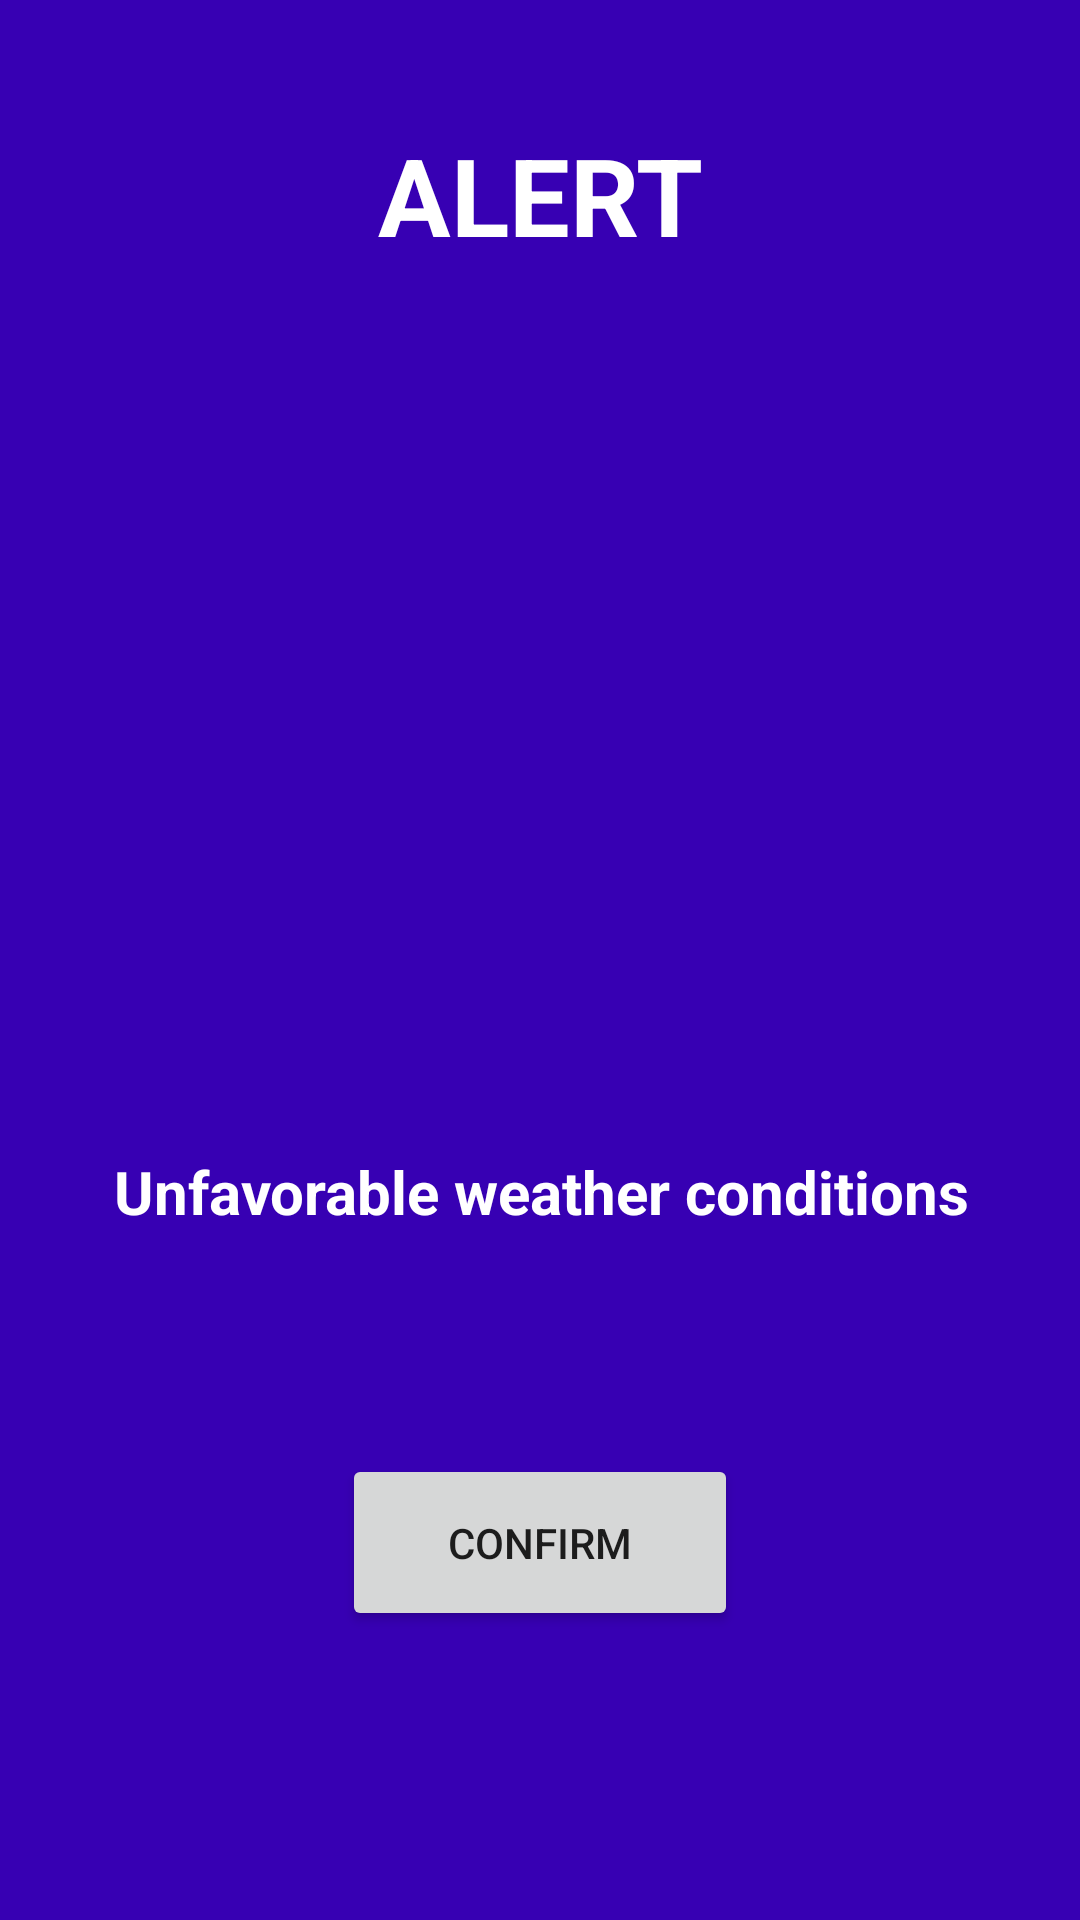

Produce the Android XML layout that renders to this screen, including the resource entries it uses.
<!-- AndroidManifest.xml: application theme Theme.ProjetoFinal -->
<!-- res/layout/activity_alert.xml -->
<?xml version="1.0" encoding="utf-8"?>
<androidx.constraintlayout.widget.ConstraintLayout
    xmlns:android="http://schemas.android.com/apk/res/android"
    xmlns:app="http://schemas.android.com/apk/res-auto"
    xmlns:tools="http://schemas.android.com/tools"
    android:background="@color/purple_700"
    android:layout_width="match_parent"
    android:layout_height="match_parent">

    <ImageView
        android:id="@+id/imageView"
        android:layout_width="255dp"
        android:layout_height="255dp"
        android:adjustViewBounds="true"
        android:background="@color/purple_700"
        android:contentDescription="@string/alerta"
        android:cropToPadding="false"
        app:layout_constraintBottom_toBottomOf="parent"
        app:layout_constraintEnd_toEndOf="parent"
        app:layout_constraintStart_toStartOf="parent"
        app:layout_constraintTop_toTopOf="parent"
        app:layout_constraintVertical_bias="0.346"
        android:src="@drawable/alerta" />

    <TextView
        android:id="@+id/textView"
        android:layout_width="wrap_content"
        android:layout_height="wrap_content"
        android:text="@string/alerta"
        android:textAppearance="@style/TextAppearance.AppCompat.Body1"
        android:textColor="@color/white"
        android:textSize="36sp"
        android:textStyle="bold"
        app:layout_constraintBottom_toTopOf="@+id/imageView"
        app:layout_constraintEnd_toEndOf="parent"
        app:layout_constraintStart_toStartOf="parent"
        app:layout_constraintTop_toTopOf="parent"
        app:layout_constraintVertical_bias="0.478" />

    <TextView
        android:id="@+id/textView2"
        android:layout_width="391dp"
        android:layout_height="102dp"
        android:gravity="center_horizontal"
        android:text="@string/condicoes"
        android:textAlignment="center"
        android:textAllCaps="false"
        android:textColor="#FFFFFF"
        android:textSize="20sp"
        android:textStyle="bold"
        app:layout_constraintBottom_toTopOf="@+id/button"
        app:layout_constraintEnd_toEndOf="parent"
        app:layout_constraintStart_toStartOf="parent"
        app:layout_constraintTop_toBottomOf="@+id/imageView"
        app:layout_constraintVertical_bias="0.869" />

    <Button
        android:id="@+id/button"
        android:layout_width="132dp"
        android:layout_height="59dp"
        android:text="@string/confirmar"
        app:layout_constraintBottom_toBottomOf="parent"
        app:layout_constraintEnd_toEndOf="parent"
        app:layout_constraintStart_toStartOf="parent"
        app:layout_constraintTop_toBottomOf="@+id/imageView" />


</androidx.constraintlayout.widget.ConstraintLayout>
<!-- resources referenced by this layout -->
<resources>
  <string name="alerta">ALERT</string>
  <string name="condicoes">Unfavorable weather conditions</string>
  <string name="confirmar">Confirm</string>
  <style name="Theme.ProjetoFinal" parent="Theme.MaterialComponents.DayNight.DarkActionBar">
          
          <item name="colorPrimary">@color/purple_500</item>
          <item name="colorPrimaryVariant">@color/purple_700</item>
          <item name="colorOnPrimary">@color/white</item>
          
          <item name="colorSecondary">@color/teal_200</item>
          <item name="colorSecondaryVariant">@color/teal_700</item>
          <item name="colorOnSecondary">@color/black</item>
          
          <item name="android:statusBarColor" tools:targetApi="l">?attr/colorPrimaryVariant</item>
          
      </style>
  <!-- not gathered from this repository: default colours our renderer supplied (Android Studio template values) -->
  <color name="purple_500">#FF6200EE</color>
  <color name="purple_700">#FF3700B3</color>
  <color name="teal_200">#FF03DAC5</color>
  <color name="teal_700">#FF018786</color>
  <color name="black">#FF000000</color>
  <color name="white">#FFFFFFFF</color>
</resources>
